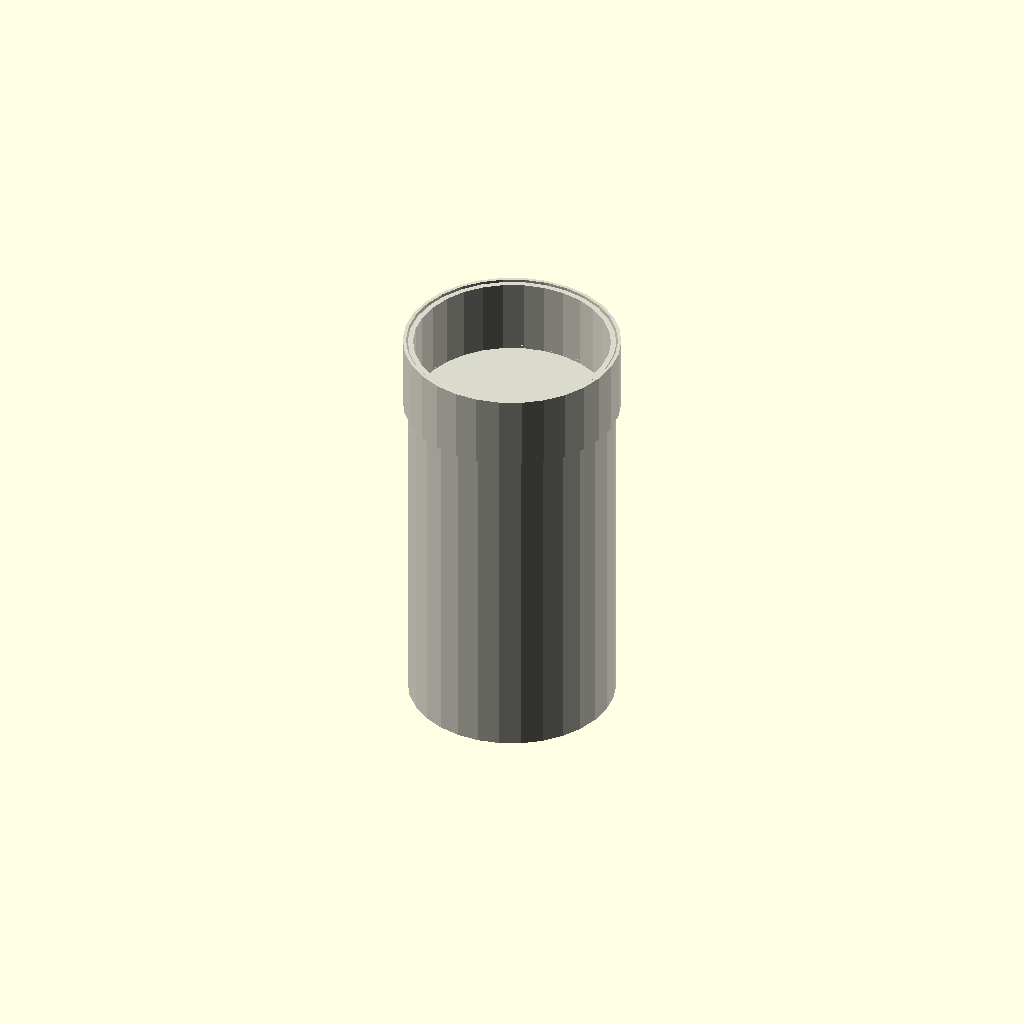
Cell 1: the model at its default parameters.
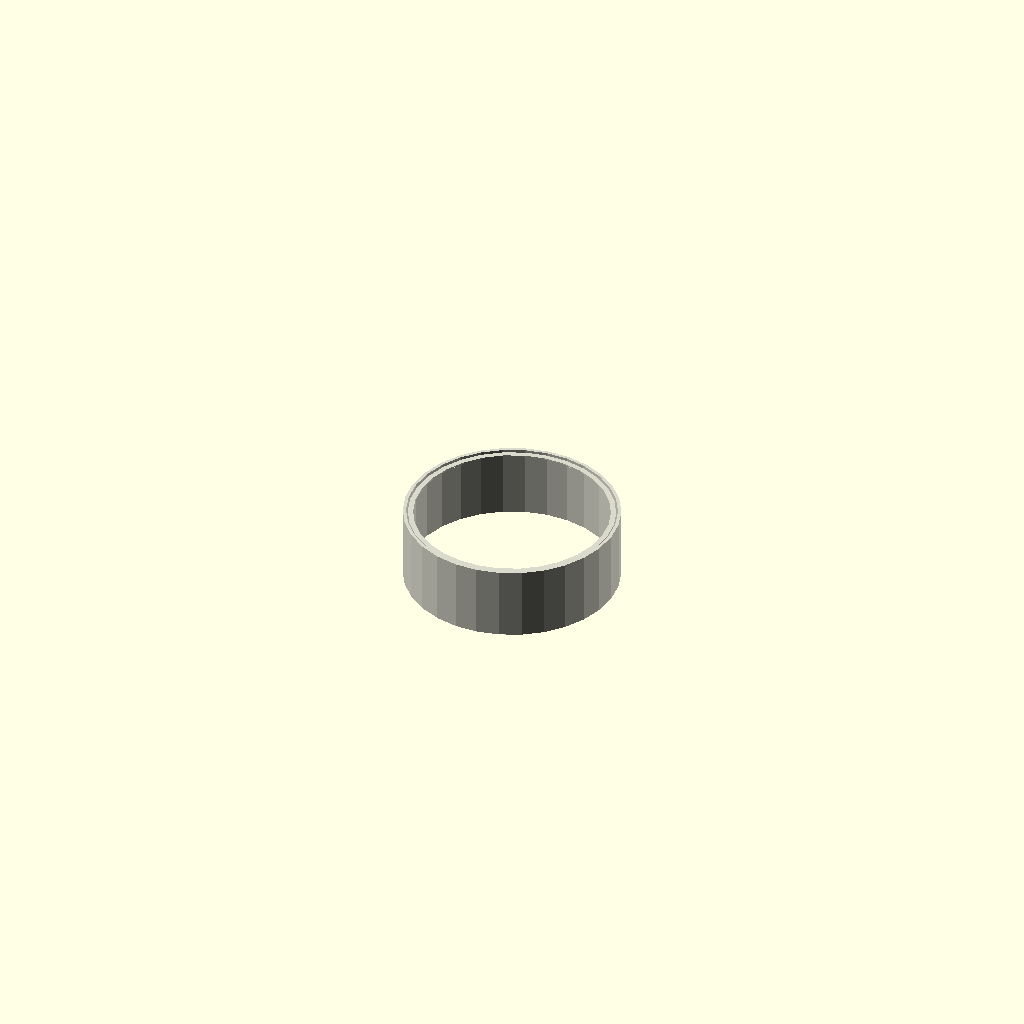
Cell 2 — length_mm set to 1, the other parameters unchanged.
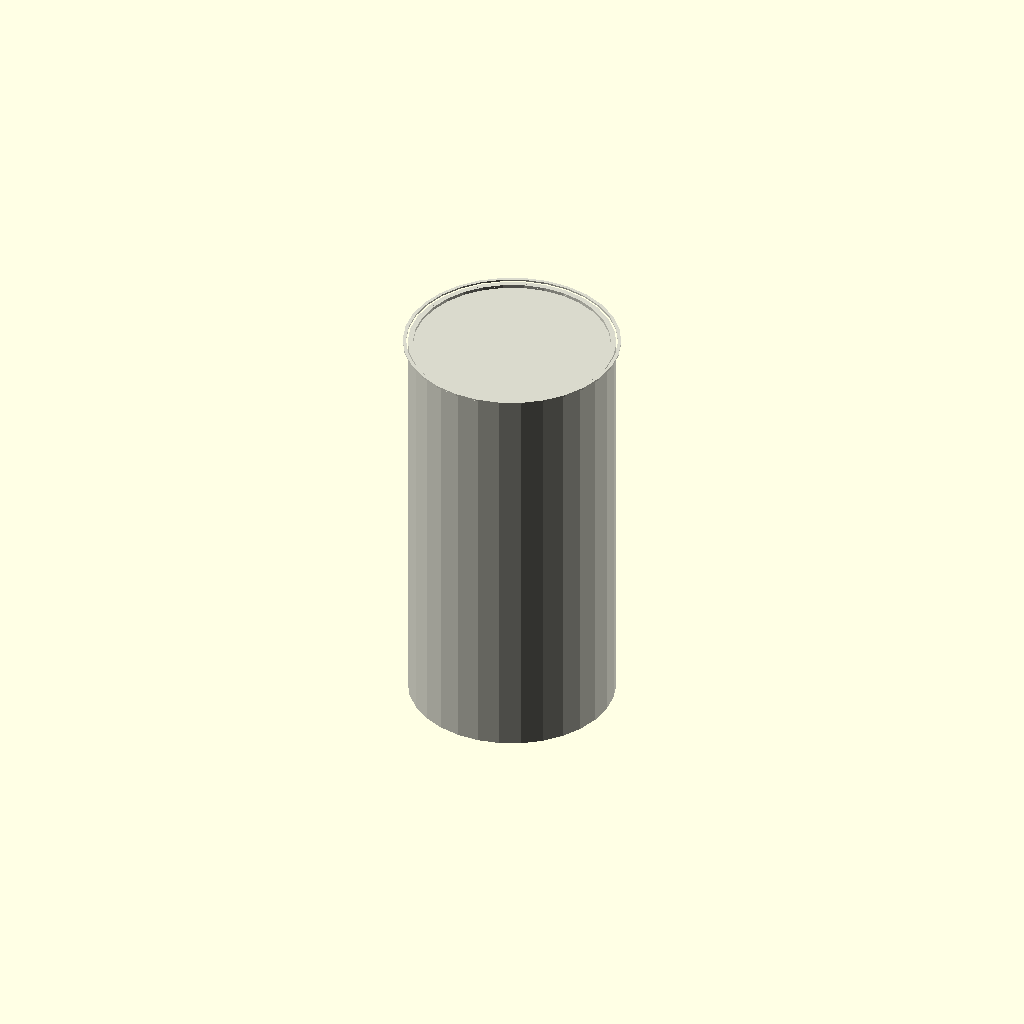
Cell 3: fit_length_mm = 1 (everything else at default).
One fixed orthographic camera (rotation 55°, 0°, 25°; colour scheme Cornfield) for every cell.
OpenSCAD source file results/nopscadlib/craft/scad/ht_pipe__HT_125_pipe_250.scad:
// Parameters
nominal_diameter_mm = 125; //[60:250:1]
length_mm = 250; //[125:500:1]
wall_thickness_mm = 3.2; //[1.6:6.4:0.1]
fit_length_mm = 45; //[25:90:1]
fit_wall_extra_mm = 2.0; //[0.8:5.0:0.1]
fit_od_extra_mm = 6.0; //[2.0:15.0:0.5]
socket_clearance_mm = 1.0; //[0.2:2.5:0.1]
stop_ring_thickness_mm = 2.0; //[0.8:5.0:0.1]
stop_ring_depth_mm = 3.0; //[1.0:8.0:0.1]
overlap_mm = 1.0; //[0.5:2.0:0.1]

// HT Pipe - complete geometry
module ht_pipe() {
  color([0.85, 0.85, 0.8]) {
    // Pipe body
    difference() {
      cylinder(h=length_mm, r=nominal_diameter_mm/2, center=true);
      translate([0, 0, 0])
        cylinder(h=length_mm + 2*overlap_mm, r=nominal_diameter_mm/2 - wall_thickness_mm, center=true);
    }
    
    // End fitting detail
    difference() {
      union() {
        translate([0, 0, length_mm/2 - fit_length_mm/2 + overlap_mm])
          cylinder(h=fit_length_mm, r=nominal_diameter_mm/2 + fit_od_extra_mm/2, center=true);
        translate([0, 0, 0])
          cylinder(h=length_mm, r=nominal_diameter_mm/2, center=true);
      }
      translate([0, 0, length_mm/2 - fit_length_mm/2 + overlap_mm])
        cylinder(h=fit_length_mm + 2*overlap_mm, r=nominal_diameter_mm/2 + socket_clearance_mm, center=true);
      translate([0, 0, length_mm/2 - fit_length_mm + stop_ring_thickness_mm/2])
        cylinder(h=stop_ring_thickness_mm + 2*overlap_mm, r=nominal_diameter_mm/2 + socket_clearance_mm - stop_ring_depth_mm, center=true);
    }
  }
}

// Assembly
module assembly() {
  ht_pipe();
}

assembly();
Parameter table extracted from the source (name, type, default, range or options):
nominal_diameter_mm: number, default 125, range 1 to 60, step 250
length_mm: number, default 250, range 1 to 125, step 500
wall_thickness_mm: number, default 3.2, range 0.1 to 1.6, step 6.4
fit_length_mm: number, default 45, range 1 to 25, step 90
fit_wall_extra_mm: number, default 2, range 0.1 to 0.8, step 5
fit_od_extra_mm: number, default 6, range 0.5 to 2, step 15
socket_clearance_mm: number, default 1, range 0.1 to 0.2, step 2.5
stop_ring_thickness_mm: number, default 2, range 0.1 to 0.8, step 5
stop_ring_depth_mm: number, default 3, range 0.1 to 1, step 8
overlap_mm: number, default 1, range 0.1 to 0.5, step 2
